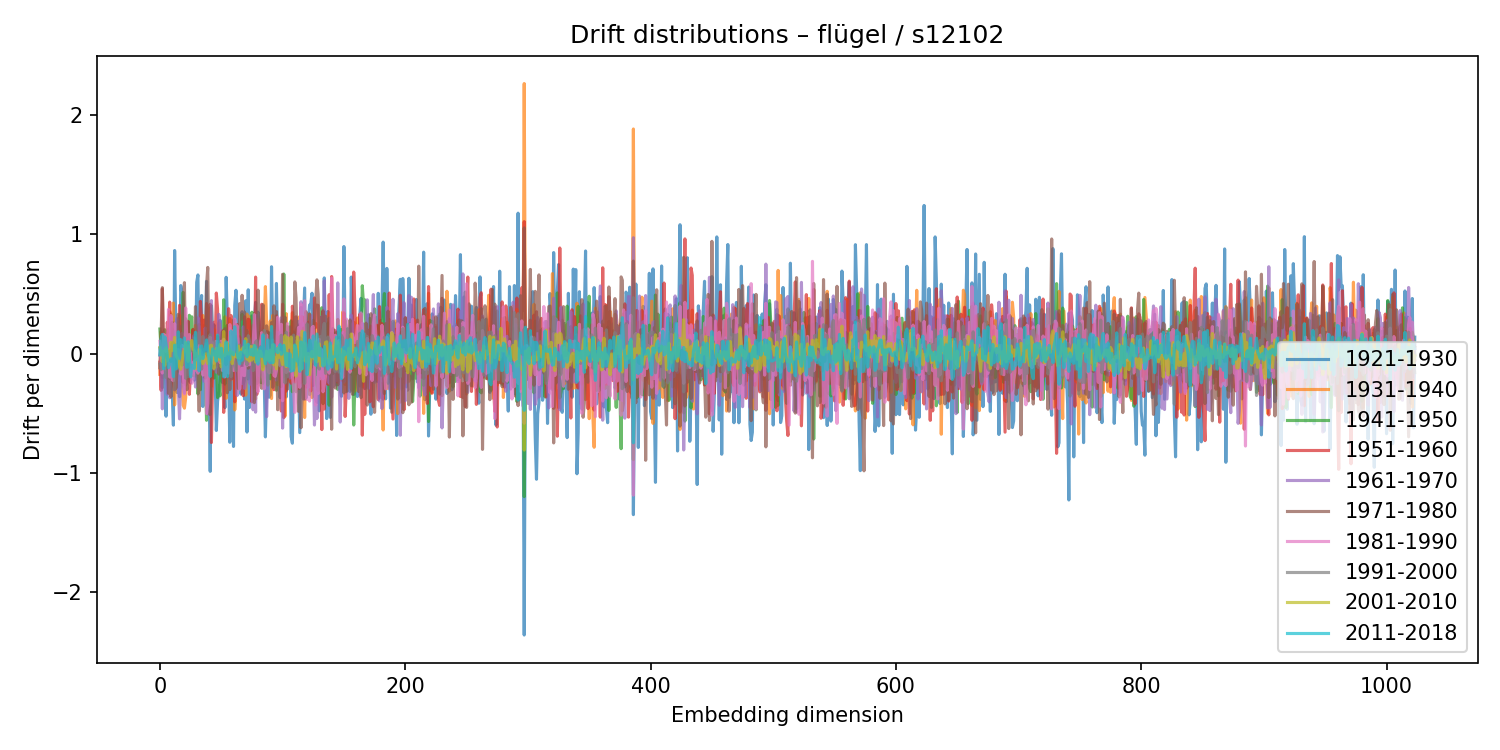

The data file committed next to this chart (first rows):
1921-1930, 1931-1940, 1941-1950, 1951-1960, 1961-1970, 1971-1980, 1981-1990, 1991-2000, 2001-2010, 2011-2018
0.04407, -0.1744, 0.2058, -0.0719, -0.01311, -0.1187, 0.1029, -0.08764, 0.05058, -0.01058
-0.101, 0.186, 0.01239, -0.3082, 0.04218, 0.1675, -0.07644, -0.1348, 0.002614, 0.1244
-0.1999, -0.1522, -0.2857, 0.5412, -0.463, 0.5526, -0.163, -0.0563, -0.06785, 0.1601
-0.184, -0.0114, -0.05888, -0.01737, 0.04631, -0.04028, 0.1612, -0.06449, 0.02311, -0.1261
-0.1545, 0.04411, 0.1998, -0.09269, -0.08816, 0.01081, 0.1531, -0.1216, -0.0986, 0.1402
-0.5252, -0.04587, 0.1725, -0.07055, -0.08522, 0.1001, 0.01873, -0.2009, 0.04935, 0.08267
-0.1355, -0.1207, 0.1074, 0.2617, -0.3411, 0.06396, 0.01075, -7.128032545244967e-05, -0.06201, -0.0223
0.2066, -0.05895, 0.01024, 0.1865, -0.267, -0.3333, 0.3694, -0.02825, 0.02877, -0.1188
-0.2068, 0.3514, -0.03025, 0.4313, -0.3704, -0.01584, -0.1968, 0.02375, -0.03191, -0.07149
0.3306, -0.1505, 0.04771, -0.1681, 0.3074, -0.3644, 0.3184, -0.06674, 0.09518, -0.04243
-0.3049, 0.1453, -0.101, 0.2048, -0.1818, 0.2622, -0.2181, 0.08223, 0.02408, -0.08882
-0.5998, 0.4233, 0.1842, -0.2448, 0.1863, 0.04117, -0.2275, 0.09018, 0.05496, -0.1935
0.8634, -0.4306, -0.007065, -0.3031, 0.004472, 0.061, 0.2506, -0.3037, 0.1362, 0.07021
0.1574, -0.1713, 0.1834, 0.07475, 0.249, -0.2921, -0.02149, 0.07575, -0.01123, -0.1293
-0.3262, 0.1455, 0.0144, -0.002773, 0.2933, -0.1415, 0.01167, -0.0356, -0.03367, -0.01468
0.2243, 0.1847, -0.1481, -0.07352, -0.2819, 0.3292, 0.03365, -0.1281, -0.05113, 0.1823
-0.3612, 0.3189, 0.02405, 0.4041, -0.5474, 0.02766, -0.03301, 0.1167, -0.1126, -0.04143
0.57, -0.1696, -0.1473, 0.1208, -0.1796, 0.2234, -0.1711, 0.06219, -0.1309, 0.1169
0.4909, -0.1319, 0.05628, -0.1204, 0.1695, -0.07855, 0.06803, -0.09595, -0.07295, 0.08313
0.4223, -0.433, 0.5132, -0.2441, -0.2495, 0.329, -0.1488, -0.07247, 0.01258, 0.05792
0.1833, -0.4577, -0.1376, 0.118, -0.33, 0.5944, -0.3393, 0.02331, 0.02658, 0.1307
-0.264, -0.3698, 0.2918, -0.009717, -0.1726, -0.1594, 0.383, -0.207, 0.09461, -0.009319
0.1564, 0.05321, 0.1299, -0.09326, -0.03674, -0.3028, 0.1076, 0.08369, 0.03223, -0.1157
-0.02913, -0.05379, -0.1929, 0.2689, -0.1759, 0.2661, -0.03728, -0.1929, -0.06531, 0.09858
-0.2304, -0.1724, 0.3209, -0.3414, 0.03271, -0.08857, 0.1591, 0.05689, 0.059, -0.00921
-0.2441, 0.0173, 0.2748, -0.1396, -0.03725, -0.1149, -0.004107, 0.09665, 0.09133, -0.1962
0.06957, -0.1808, 0.3081, -0.01338, -0.1723, 0.116, -0.25, 0.04562, 0.1092, -0.09812
0.1881, 0.2034, -0.1834, 0.2015, 0.06761, -0.03716, -0.2144, 0.0141, 0.03765, -0.1007
-0.2229, 0.06068, -0.1519, -0.009444, 0.1548, -0.0633, -0.06313, 0.1325, 0.0215, -0.1244
-0.07824, 0.2359, -0.188, 0.003683, -0.2802, 0.3936, -0.1389, -0.0202, -0.1271, 0.1786
0.5986, 0.1068, -0.04481, 0.1319, -0.1615, -0.0219, -0.04546, 0.1025, 0.002707, -0.05112
0.659, 0.1257, -0.3384, 0.1831, 0.3011, -0.1638, -0.1643, 0.1042, -0.01399, -0.02973
-0.145, 0.2273, 0.2428, -0.09971, 0.2269, -0.4833, 0.06573, 0.1787, 0.03427, -0.1455
0.362, -0.0558, -0.303, 0.4375, -0.1582, -0.04528, 0.02323, 0.03337, -0.06089, 0.05577
0.4868, 0.02009, -0.01708, 0.2677, -0.1488, -0.103, 0.005987, -0.1304, -0.02986, 0.06372
-0.4431, 0.3195, 0.0006618, 0.01046, -0.01529, -0.03305, -0.1806, 0.1435, -0.08376, -0.04234
0.2315, 0.1587, -0.1679, 0.2804, -0.2324, 0.06696, -0.01756, -0.003951, -0.06744, 0.01905
0.02405, 0.2283, -0.02977, -0.1296, 0.2137, -0.2057, -0.03795, 0.0789, -0.003595, 0.04368
0.6051, 0.03997, -0.559, 0.4189, -0.07814, 0.5637, -0.5033, 0.08182, -0.001951, 0.1142
-0.1842, 0.1952, -0.1122, 0.321, -0.5082, 0.7221, -0.4193, 0.01457, -0.08431, 0.0238
-0.1783, -0.2417, 0.1785, -0.09025, 0.1035, -0.07853, 0.008463, 0.1293, -0.02771, -0.03566
-0.9869, 0.3822, -0.2293, 0.413, 0.1323, -0.5119, 0.1356, 0.1577, 0.06545, -0.1917
0.1785, -0.274, 0.3999, -0.7452, 0.4438, -0.03653, 0.04277, -0.01135, 0.06995, -0.04228
-0.0719, -0.07701, 0.05348, -0.1838, 0.1317, -0.108, 0.08982, 0.06328, -0.03465, 0.04011
0.2415, 0.2048, -0.2053, 0.2621, -0.13, 0.08214, -0.08129, 0.1021, -0.1249, -0.01043
-0.1823, -0.1481, 0.04002, -0.007914, 0.01864, -0.0008245, -0.03177, 0.0128, -0.02762, 0.01576
-0.6449, -0.009196, -0.07629, 0.5074, -0.1565, -0.09588, 0.1023, -0.1163, 0.04438, -0.06302
-0.401, 0.06459, -0.3692, 0.3708, -0.1138, 0.1431, -0.002162, -0.001896, -0.05492, 0.1548
-0.3148, 0.2568, -0.2738, -0.07953, 0.329, -0.1724, 0.05707, 0.09966, 0.01683, -0.0188
0.2776, 0.1344, -0.3545, -0.01467, 0.2682, 0.02597, -0.07646, 0.01986, 0.07539, -0.03021
-0.2019, 0.09416, -0.008223, 0.08033, 0.07132, 0.08254, 0.104, -0.06537, -0.1109, 0.04431
-0.2425, 0.0638, -0.1557, 0.1905, -0.05387, 0.1826, -0.1423, 0.04272, -0.04986, -0.02051
-0.1938, -0.2103, 0.4507, -0.4927, 0.1148, -0.2012, 0.1203, 0.01152, 0.1848, -0.1954
-0.4539, 0.3088, -0.2557, 0.08696, 0.05903, 0.209, -0.1957, 0.02723, -0.01626, -0.08363
0.6389, -0.3751, -0.07041, 0.1772, 0.05513, -0.08699, 0.06332, -0.0936, 0.00997, 0.09875
0.2621, 0.148, 0.2365, 0.02318, 0.09083, -0.3286, -0.1289, 0.08293, 0.08913, -0.1933
-0.1975, -0.1053, -0.0584, 0.3761, 0.03016, -0.04384, -0.1636, 0.06332, -0.003565, 0.003285
-0.7431, 0.2932, -0.1159, 0.235, -0.07763, -0.3025, 0.2432, -0.0489, 0.02897, -0.04913
0.07264, -0.2192, -0.01706, 0.3185, -0.2169, -0.05435, 0.03716, -0.1931, 0.01786, 0.1884
0.1749, -0.1404, -0.09639, 0.1625, -0.07014, -0.2096, 0.1905, -0.0005512, -0.08445, 0.01646
... 964 more rows
